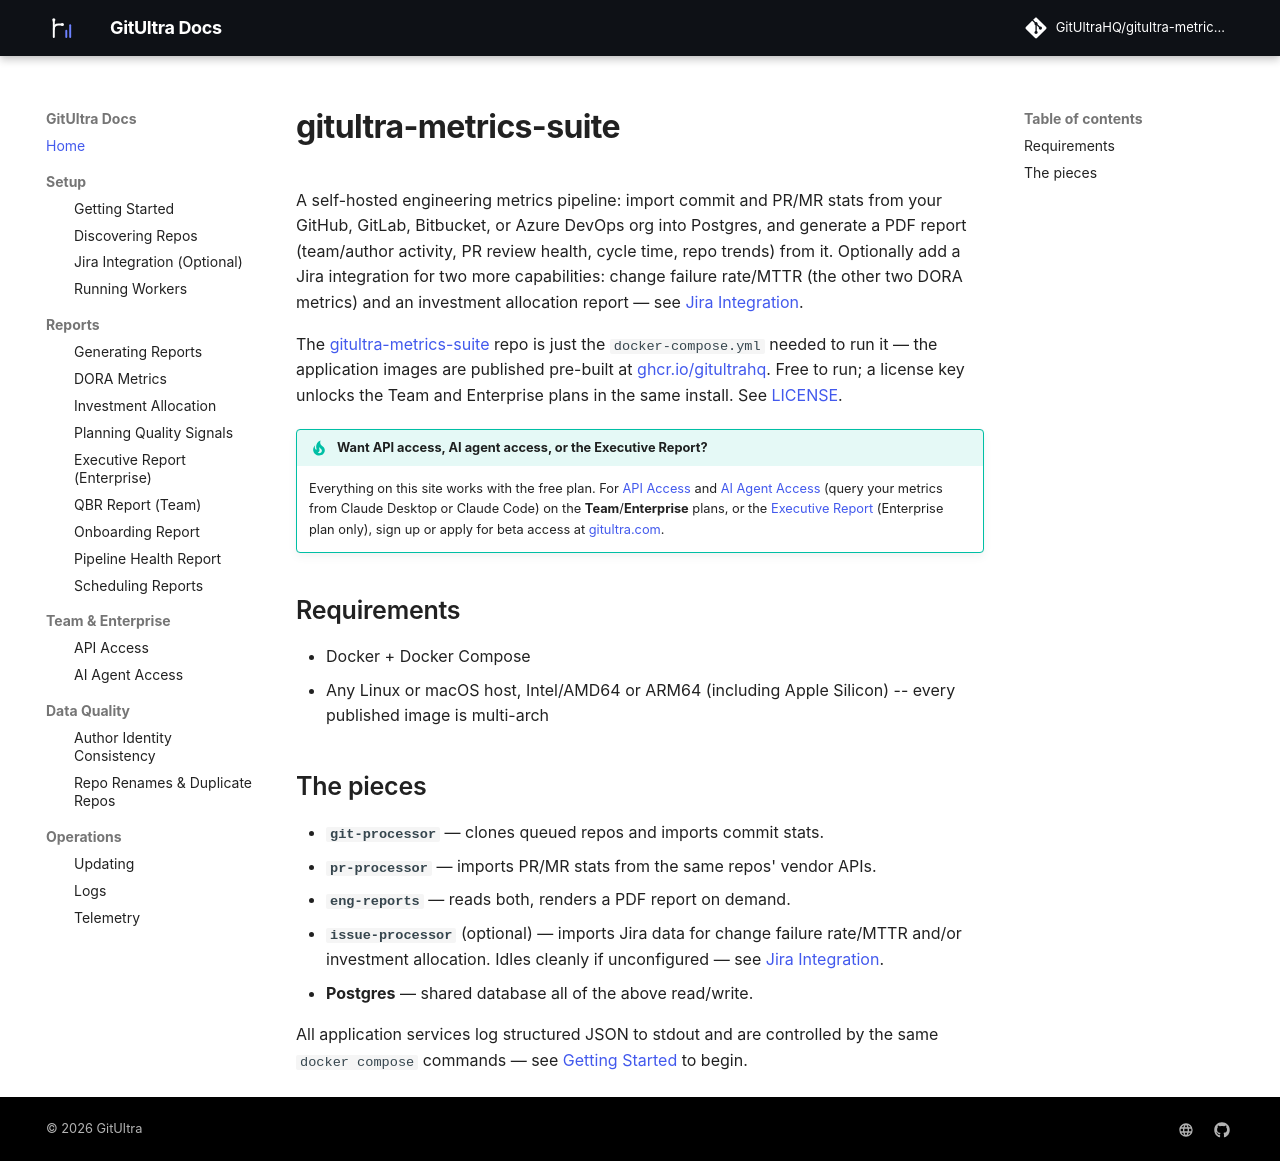

repository: GitUltraHQ/eng-metrics-docs · page: index.html · generator: mkdocs

# gitultra-metrics-suite

A self-hosted engineering metrics pipeline: import commit and PR/MR stats
from your GitHub, GitLab, Bitbucket, or Azure DevOps org into Postgres,
and generate a PDF report (team/author activity, PR review health, cycle
time, repo trends) from it. Optionally add a Jira integration for two
more capabilities: change failure rate/MTTR (the other two DORA
metrics) and an investment allocation report — see
[Jira Integration](jira-integration.md).

The [gitultra-metrics-suite](https://github.com/GitUltraHQ/gitultra-metrics-suite) repo
is just the `docker-compose.yml` needed to run it — the application
images are published pre-built at
[ghcr.io/gitultrahq](https://github.com/GitUltraHQ?tab=packages).
Free to run; a license key unlocks the Team and Enterprise plans in the
same install. See [LICENSE](https://github.com/GitUltraHQ/gitultra-metrics-suite/blob/master/LICENSE).

!!! tip "Want API access, AI agent access, or the Executive Report?"
    Everything on this site works with the free plan. For
    [API Access](api-access.md) and [AI Agent Access](mcp-access.md)
    (query your metrics from Claude Desktop or Claude Code) on the
    **Team**/**Enterprise** plans, or the
    [Executive Report](executive-report.md)
    (Enterprise plan only), sign up or apply for beta access at
    [gitultra.com](https://gitultra.com).

## Requirements

- Docker + Docker Compose
- Any Linux or macOS host, Intel/AMD64 or ARM64 (including Apple
  Silicon) -- every published image is multi-arch

## The pieces

- **`git-processor`** — clones queued repos and imports commit stats.
- **`pr-processor`** — imports PR/MR stats from the same repos' vendor APIs.
- **`eng-reports`** — reads both, renders a PDF report on demand.
- **`issue-processor`** (optional) — imports Jira data for change
  failure rate/MTTR and/or investment allocation. Idles cleanly if
  unconfigured — see [Jira Integration](jira-integration.md).
- **Postgres** — shared database all of the above read/write.

All application services log structured JSON to stdout and are
controlled by the same `docker compose` commands — see
[Getting Started](getting-started.md) to begin.
